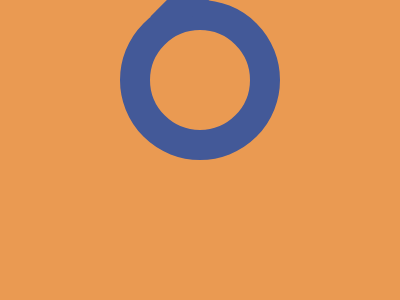

Give the HTML and CSS whose rendering is this image.

<!DOCTYPE html>
<html lang="en">
<head>
  <meta charset="UTF-8">
  <meta name="viewport" content="width=device-width, initial-scale=1.0">
  <title>Styled Div</title>
  <style>
    body {
      margin: 0;
      background: #EA9A52;
      display: flex;
      align-items: center;
      justify-content: center;
    }
    div {
      position: relative;
      width: 100px;
      height: 100px;
      border-radius: 50%;
      border: 30px solid #435998;
    }
    div::before {
      position: absolute;
      content: "";
      top: -97.5px;
      left: 34.5px;
      transform: rotate(45deg);
      width: 29.5px;
      height: 110px;
      background: #435998;
    }
  </style>
</head>
<body>
  <div></div>
</body>
</html>